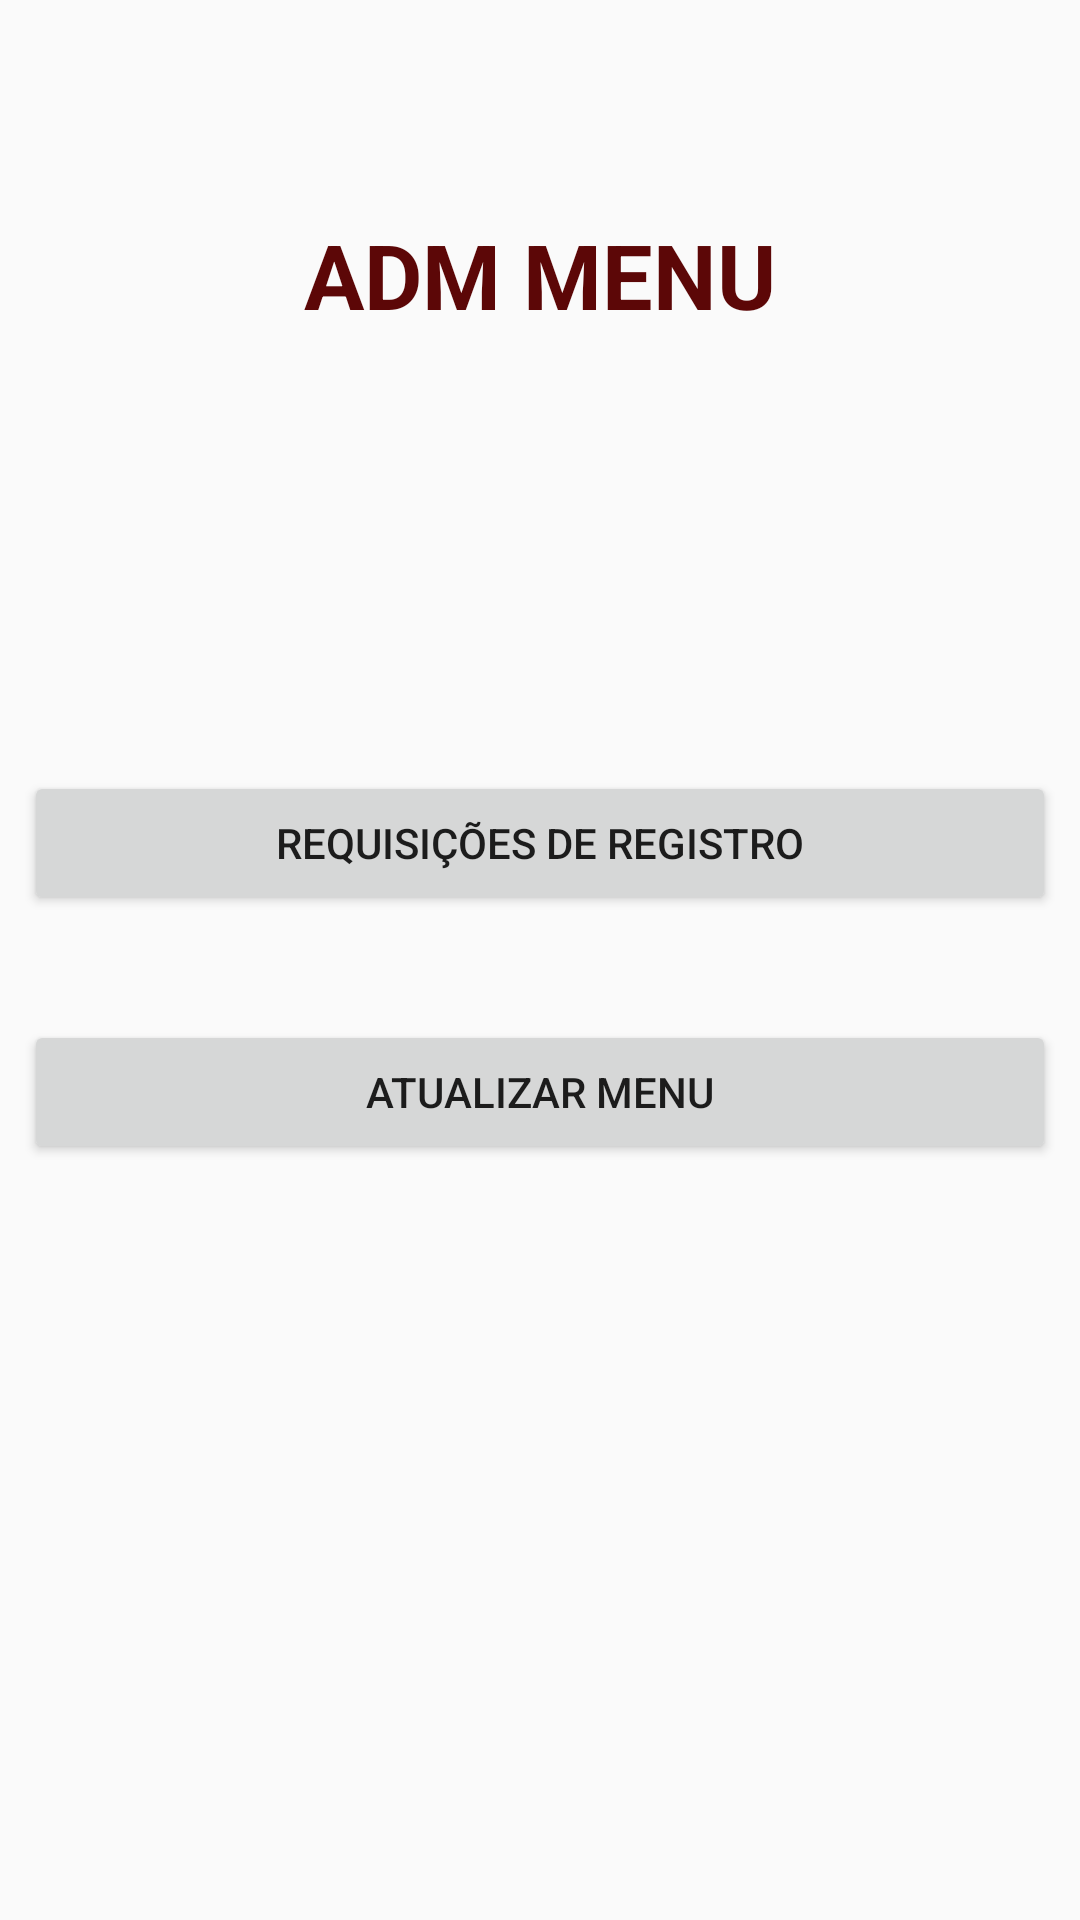

Reconstruct the res/layout file that produces this screen, plus the resources it refers to.
<!-- AndroidManifest.xml: application theme AppTheme -->
<!-- res/layout/activity_admin_main.xml -->
<?xml version="1.0" encoding="utf-8"?>
<LinearLayout xmlns:android="http://schemas.android.com/apk/res/android"
    xmlns:app="http://schemas.android.com/apk/res-auto"
    xmlns:tools="http://schemas.android.com/tools"
    android:layout_width="match_parent"
    android:layout_height="match_parent"
    android:gravity="center"
    android:orientation="vertical"
    tools:context=".ADMPackage.AdminMainActivity">

    <android.support.constraint.ConstraintLayout
        android:layout_width="match_parent"
        android:layout_height="500dp">

        <Button
            android:id="@+id/buttonRegID"
            android:layout_width="0dp"
            android:layout_height="wrap_content"
            android:layout_marginStart="8dp"
            android:layout_marginLeft="8dp"
            android:layout_marginEnd="8dp"
            android:layout_marginRight="8dp"
            android:layout_marginBottom="35dp"
            android:text="@string/registration_request"
            app:layout_constraintBottom_toTopOf="@+id/buttonMenuID"
            app:layout_constraintEnd_toEndOf="parent"
            app:layout_constraintStart_toStartOf="parent" />

        <Button
            android:id="@+id/buttonMenuID"
            android:layout_width="0dp"
            android:layout_height="wrap_content"
            android:layout_marginStart="8dp"
            android:layout_marginLeft="8dp"
            android:layout_marginEnd="8dp"
            android:layout_marginRight="8dp"
            android:layout_marginBottom="182dp"
            android:text="@string/add_menu"
            app:layout_constraintBottom_toBottomOf="parent"
            app:layout_constraintEnd_toEndOf="parent"
            app:layout_constraintStart_toStartOf="parent" />

        <TextView
            android:id="@+id/textView3"
            android:layout_width="0dp"
            android:layout_height="43dp"
            android:layout_marginStart="8dp"
            android:layout_marginLeft="8dp"
            android:layout_marginEnd="8dp"
            android:layout_marginRight="8dp"
            android:layout_marginBottom="144dp"
            android:gravity="center"
            android:text="@string/adm_menu"
            android:textColor="@color/colorPrimaryDark"
            android:textSize="30sp"
            android:textStyle="bold"
            app:layout_constraintBottom_toTopOf="@+id/buttonRegID"
            app:layout_constraintEnd_toEndOf="parent"
            app:layout_constraintStart_toStartOf="parent"
            app:layout_constraintTop_toTopOf="parent" />
    </android.support.constraint.ConstraintLayout>
</LinearLayout>
<!-- resources referenced by this layout -->
<resources>
  <color name="colorPrimaryDark">#5c0707</color>
  <string name="add_menu">Atualizar menu</string>
  <string name="adm_menu">ADM MENU</string>
  <string name="registration_request">Requisições de Registro</string>
  <style name="AppTheme" parent="Theme.AppCompat.Light.DarkActionBar">//DarkActionBar -&gt; noActionBar
          
          <item name="colorPrimary">@color/colorPrimary</item>
          <item name="colorPrimaryDark">@color/colorPrimaryDark</item>
          <item name="colorAccent">@color/colorAccent</item>
      </style>
  <color name="colorPrimary">#970909</color>
  <color name="colorAccent">#a24343</color>
</resources>
